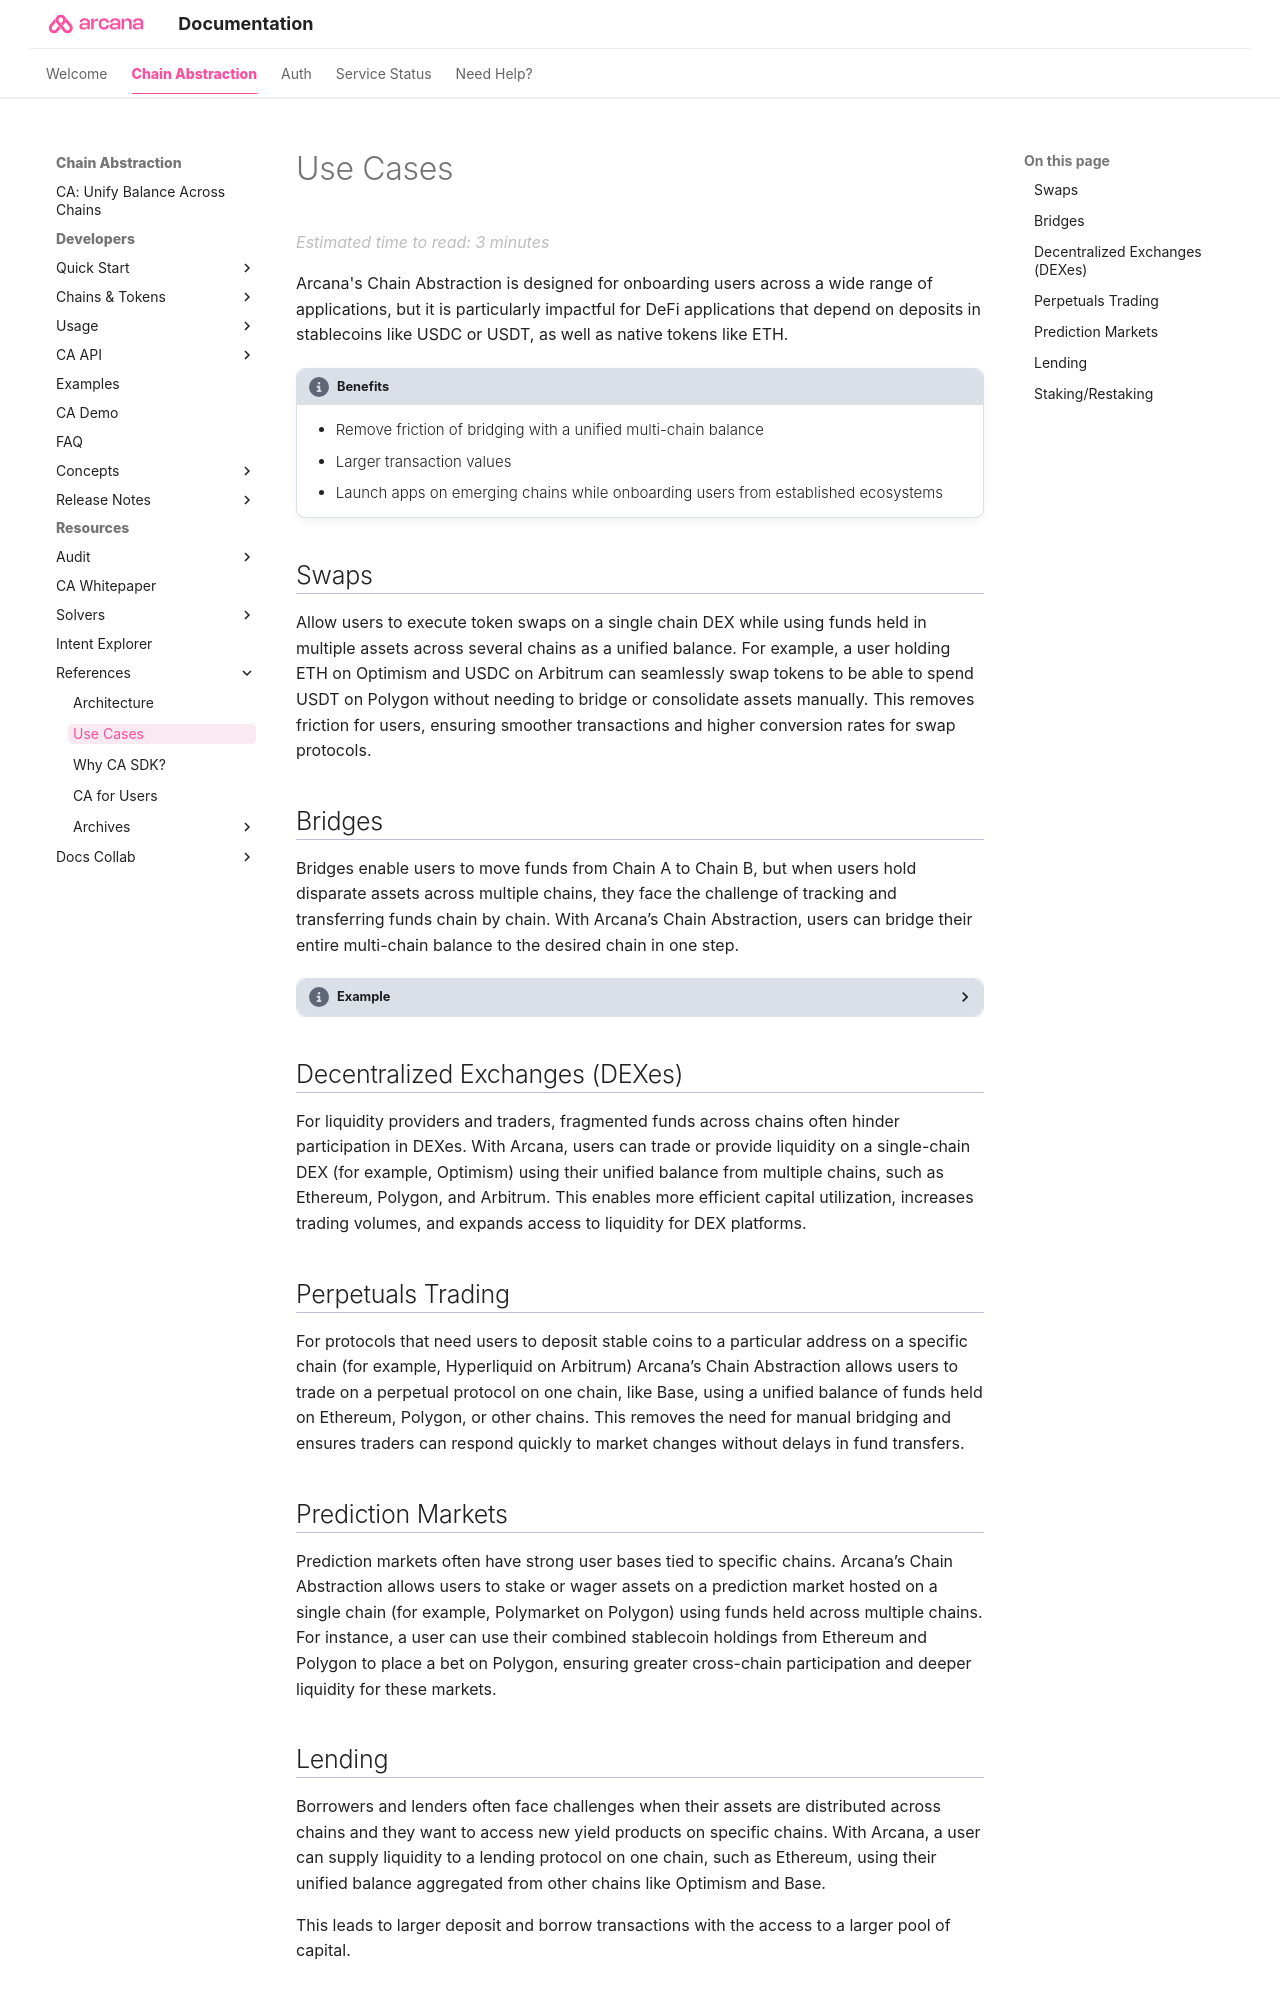

repository: shaloo/docs.arcana · page: ca/introduction/use-cases/index.html · generator: mkdocs

---
alias: ca-usecases
title: 'Use Cases'
description: 'List of use cases for Arcana Chain Abstraction SDK.'
arcana:
  root_rel_path: ..
---

{{config.extra.arcana.company_name}}'s Chain Abstraction is designed for onboarding users across a wide range of applications, but it is particularly impactful for DeFi applications that depend on deposits in stablecoins like USDC or USDT, as well as native tokens like ETH.

!!! an-info "Benefits"

    - Remove friction of bridging with a unified multi-chain balance
    - Larger transaction values
    - Launch apps on emerging chains while onboarding users from established ecosystems

## Swaps

Allow users to execute token swaps on a single chain DEX while using funds held in multiple assets across several chains as a unified balance. For example, a user holding ETH on Optimism and USDC on Arbitrum can seamlessly swap tokens to be able to spend USDT on Polygon without needing to bridge or consolidate assets manually. This removes friction for users, ensuring smoother transactions and higher conversion rates for swap protocols.

## Bridges

Bridges enable users to move funds from Chain A to Chain B, but when users hold disparate assets across multiple chains, they face the challenge of tracking and transferring funds chain by chain. With {{config.extra.arcana.company_name}}’s Chain Abstraction, users can bridge their entire multi-chain balance to the desired chain in one step.

??? an-info "Example"

    User holds USDC on Arbitrum, USDT on Polygon, some ETH on Optimism and wants to consolidate their funds on Arbitrum. 
    
    With chain abstraction, instead of manually bridging disparate tokens held across different chains, one at a time, users can issue a single intent to bridge their asset balance from source chains to a desired supported token on Arbitrum in a single step.


## Decentralized Exchanges (DEXes)

For liquidity providers and traders, fragmented funds across chains often hinder participation in DEXes. With {{config.extra.arcana.company_name}}, users can trade or provide liquidity on a single-chain DEX (for example, Optimism) using their unified balance from multiple chains, such as Ethereum, Polygon, and Arbitrum. This enables more efficient capital utilization, increases trading volumes, and expands access to liquidity for DEX platforms.

## Perpetuals Trading

For protocols that need users to deposit stable coins to a particular address on a specific chain (for example, Hyperliquid on Arbitrum) {{config.extra.arcana.company_name}}’s Chain Abstraction allows users to trade on a perpetual protocol on one chain, like Base, using a unified balance of funds held on Ethereum, Polygon, or other chains. This removes the need for manual bridging and ensures traders can respond quickly to market changes without delays in fund transfers.

## Prediction Markets

Prediction markets often have strong user bases tied to specific chains. {{config.extra.arcana.company_name}}’s Chain Abstraction allows users to stake or wager assets on a prediction market hosted on a single chain (for example, Polymarket on Polygon) using funds held across multiple chains. For instance, a user can use their combined stablecoin holdings from Ethereum and Polygon to place a bet on Polygon, ensuring greater cross-chain participation and deeper liquidity for these markets.
